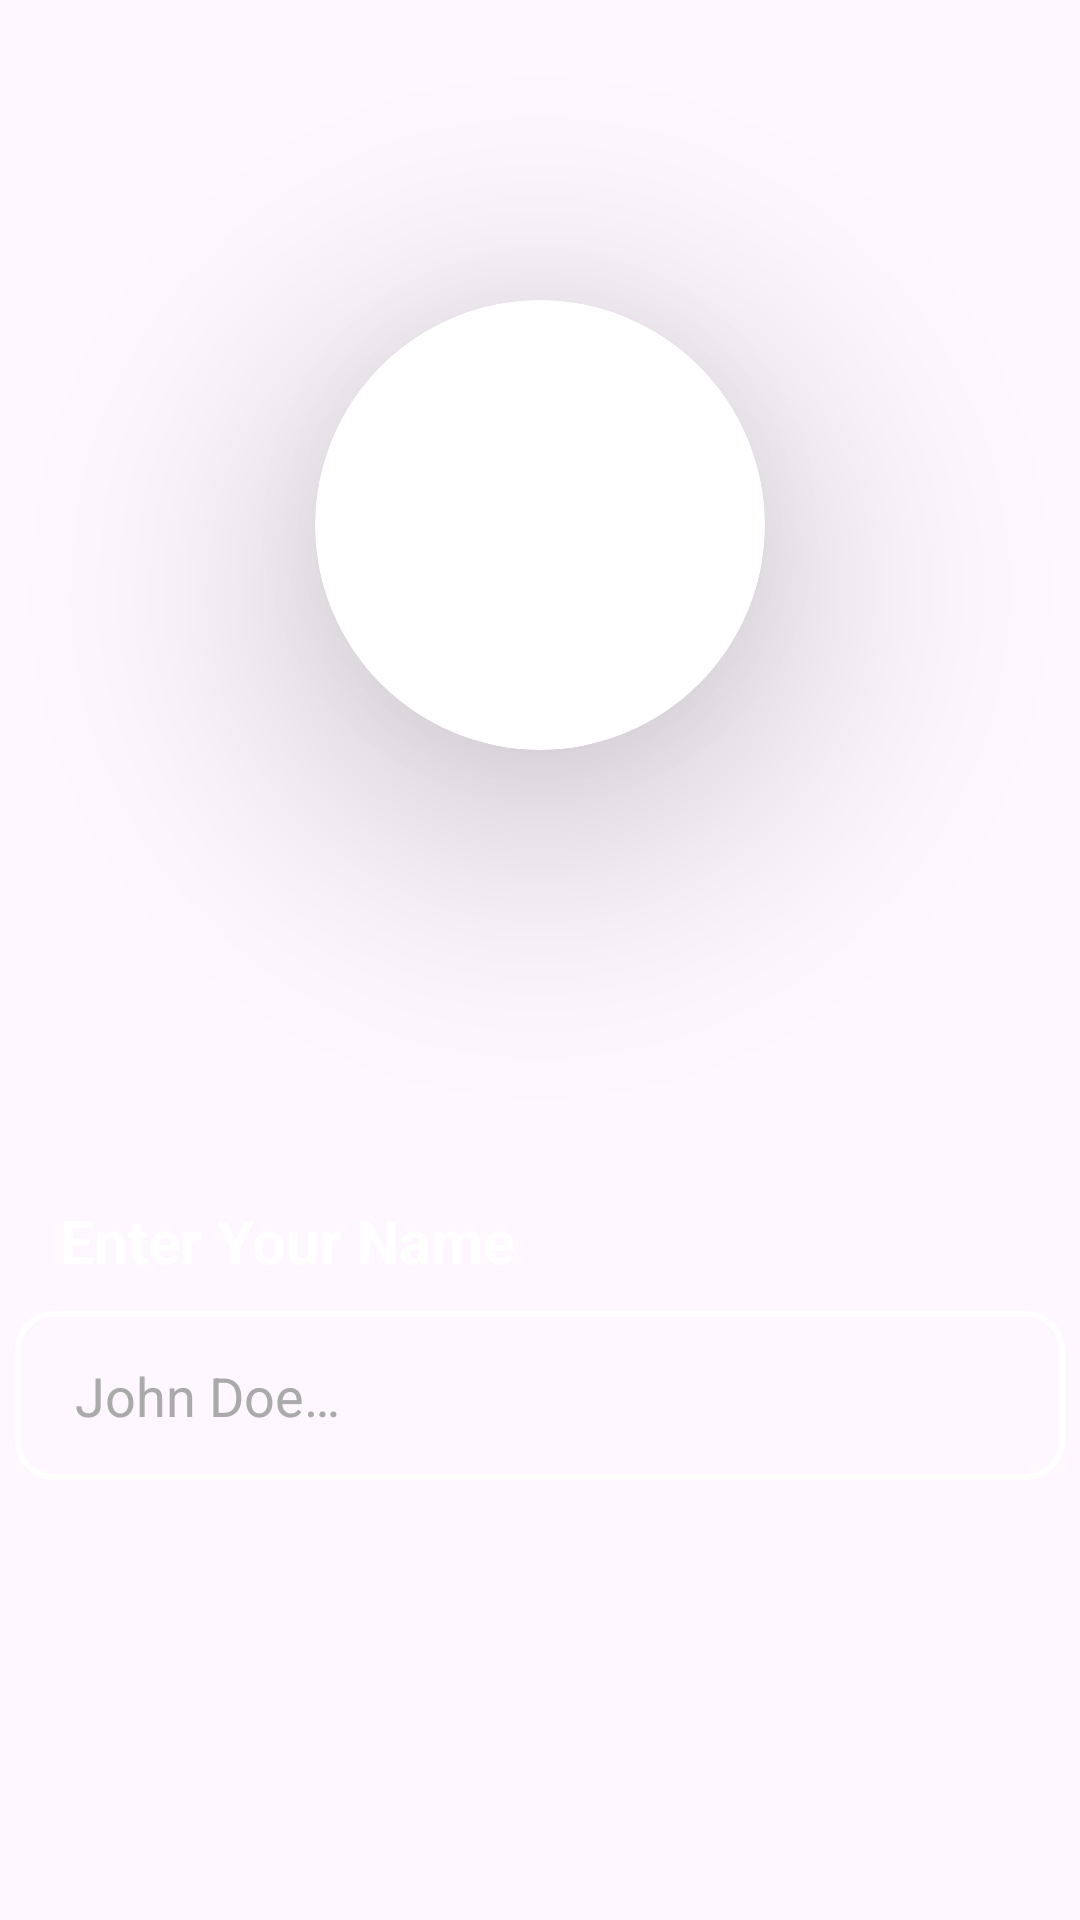

Here is an Android app screen rendered from its layout file. Give the layout XML and the strings, colors and styles it references.
<!-- AndroidManifest.xml: application theme Theme.Quiz_App -->
<!-- res/layout/home_activity.xml -->
<?xml version="1.0" encoding="utf-8"?>
<LinearLayout xmlns:android="http://schemas.android.com/apk/res/android"
    xmlns:app="http://schemas.android.com/apk/res-auto"
    xmlns:tools="http://schemas.android.com/tools"
    android:id="@+id/home"
    android:layout_width="match_parent"
    android:layout_height="match_parent"
    android:background="@drawable/bg"
    android:orientation="vertical"

    tools:context=".HomeActivity">

    <androidx.cardview.widget.CardView
        android:layout_width="150dp"
        android:layout_height="150dp"
        android:layout_gravity="center"
        android:layout_marginTop="100dp"
        app:cardCornerRadius="75dp"
        app:cardElevation="50dp">

        <ImageView
            android:id="@+id/logo"
            android:layout_width="150dp"
            android:layout_height="150dp"
            android:contentDescription="@string/logo"
            app:srcCompat="@drawable/logo" />
    </androidx.cardview.widget.CardView>

    <TextView
        android:id="@+id/nameTxt"
        android:layout_width="wrap_content"
        android:layout_height="wrap_content"
        android:layout_marginStart="20dp"
        android:layout_marginTop="150dp"
        android:fontFamily="sans-serif"
        android:text="@string/enter_your_name"
        android:textColor="@color/white"
        android:textSize="20sp"
        android:textStyle="bold" />

    <EditText
        android:id="@+id/editTxt"
        android:layout_width="350dp"
        android:layout_height="wrap_content"
        android:layout_gravity="center"
        android:layout_marginTop="10dp"
        android:background="@drawable/rectangle"
        android:hint="@string/place_holder"
        android:inputType="text"
        android:padding="16dp"
        android:paddingStart="20dp"
        android:paddingEnd="20dp"
        android:textAppearance="@style/TextAppearance.AppCompat.Medium"
        android:textColor="@color/white"
        android:textColorHint="@android:color/darker_gray"
        android:textSize="18sp"
        tools:ignore="Autofill" />

    <Button
        android:id="@+id/startBtn"
        android:layout_width="320dp"
        android:layout_height="100dp"
        android:layout_gravity="center"
        android:layout_marginTop="200dp"
        android:backgroundTint="@color/yellow"
        android:gravity="center"
        android:text="@string/startBtn"
        android:textColor="@color/black"
        android:textColorLink="#FFC107"
        android:textSize="20sp"
        android:textStyle="bold"
        app:cornerRadius="20dp" />

</LinearLayout>
<!-- resources referenced by this layout -->
<resources>
  <color name="black">#FF000000</color>
  <color name="white">#FFFFFFFF</color>
  <color name="yellow">#F7B907</color>
  <!-- drawable rectangle (drawable) -->
  <?xml version="1.0" encoding="utf-8"?>
  <shape xmlns:android="http://schemas.android.com/apk/res/android"
      android:shape="rectangle"
      >
      <solid android:color="@android:color/transparent" />
  
      <stroke
          android:width="2dp"
          android:color="@android:color/white" />
      <corners android:radius="12dp"/>
  
      <padding
          android:left="12dp"
          android:right="12dp"
          android:top="8dp"
          android:bottom="8dp"/>
  </shape>
  <string name="enter_your_name">Enter Your Name</string>
  <string name="logo">logo</string>
  <string name="place_holder">John Doe…</string>
  <string name="startBtn">Start</string>
  <style name="Theme.Quiz_App" parent="Base.Theme.Quiz_App" />
  <style name="Base.Theme.Quiz_App" parent="Theme.Material3.Light.NoActionBar">
          
          
      </style>
</resources>
